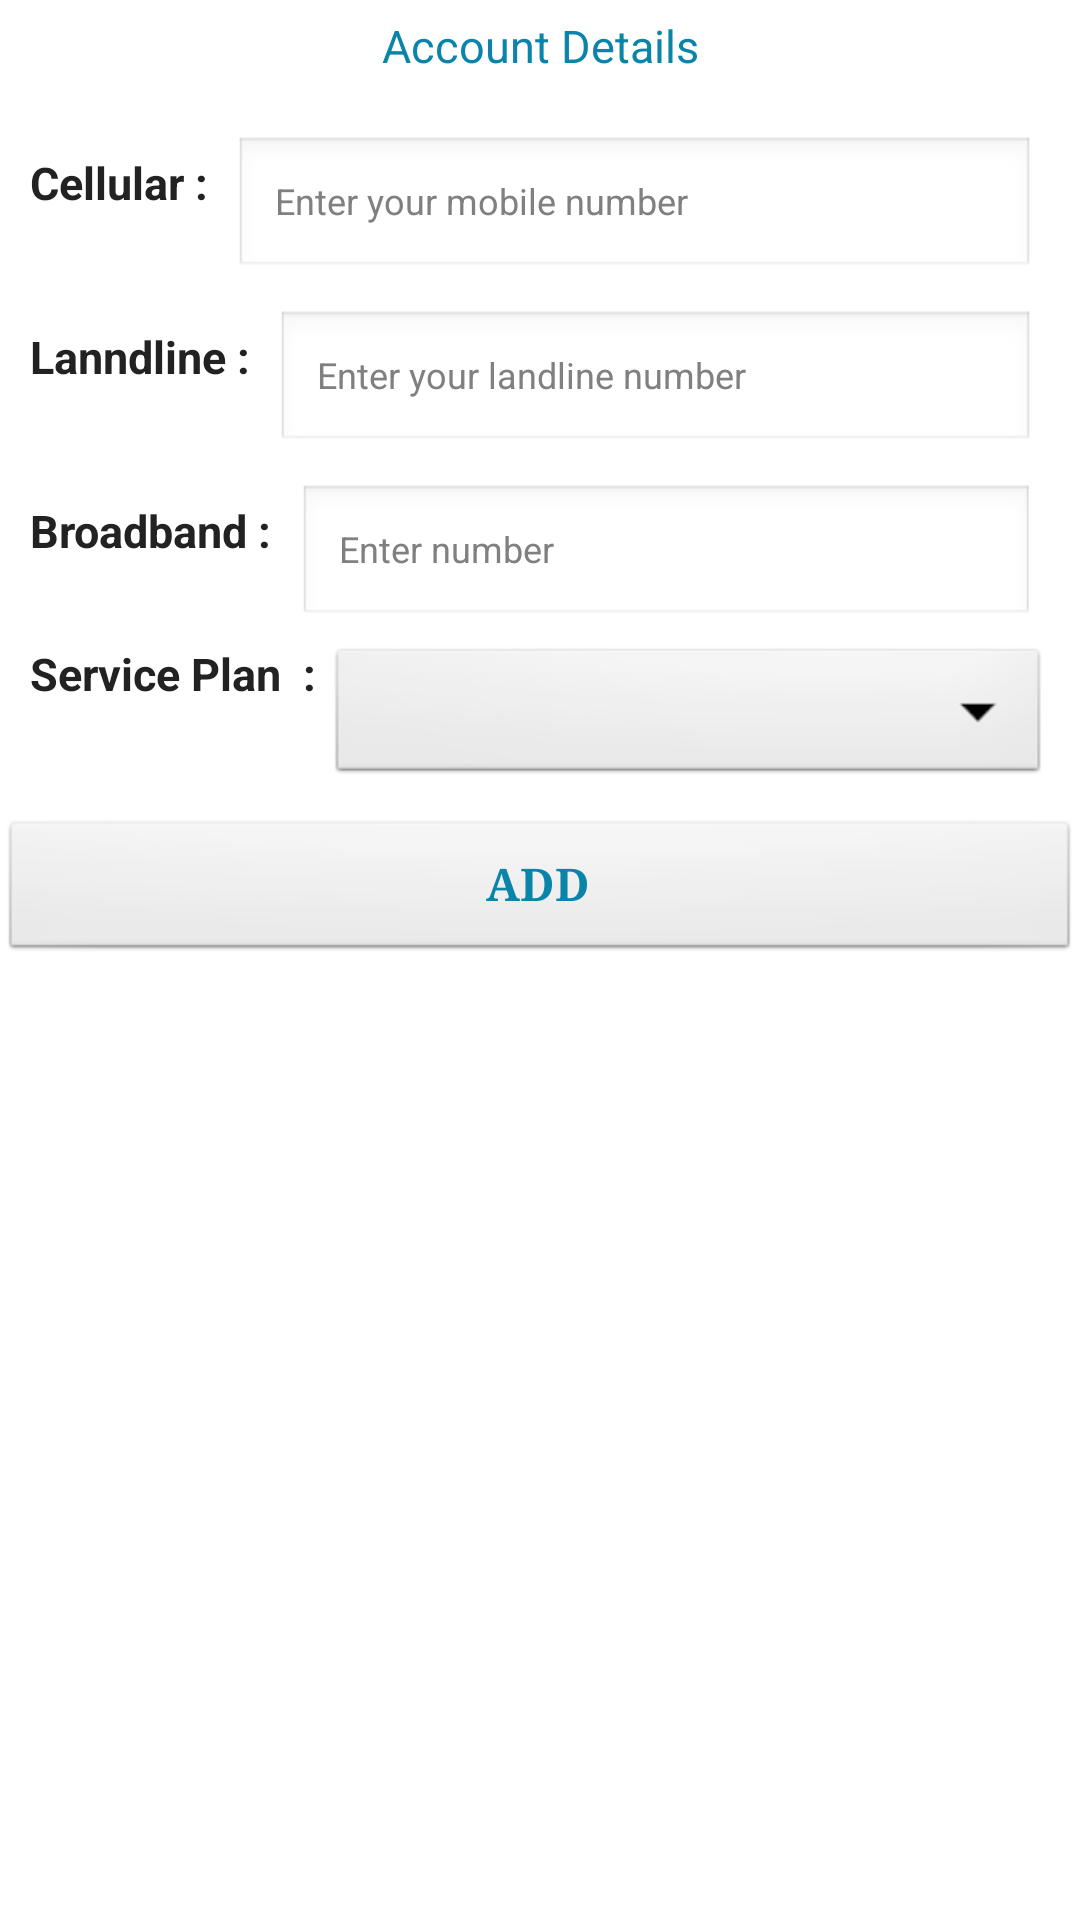

This screen was rendered from an Android layout file. Write that file and the resources it references.
<!-- AndroidManifest.xml: application theme android:Theme.Light.NoTitleBar.Fullscreen -->
<!-- res/layout/user_accountdetails.xml -->
<?xml version="1.0" encoding="utf-8"?>

<LinearLayout xmlns:android="http://schemas.android.com/apk/res/android"
    android:layout_width="match_parent"
    android:layout_height="match_parent"
    android:orientation="vertical" >

    <ScrollView
        xmlns:android="http://schemas.android.com/apk/res/android"
        android:id="@+id/ScrollView01"
        android:layout_width="match_parent"
        android:layout_height="match_parent" >

        <LinearLayout
            android:layout_width="match_parent"
            android:layout_height="match_parent"
            android:orientation="vertical" >

            <TextView
                android:layout_width="match_parent"
                android:layout_height="wrap_content"
                android:layout_margin="5dp"
                android:gravity="center"
                android:text="Account Details"
                android:textColor="#0b84aa"
                android:textSize="15dp" />

            <LinearLayout
                android:layout_width="match_parent"
                android:layout_height="wrap_content"
                android:layout_margin="10dp"
                android:orientation="vertical" >

                <LinearLayout
                    android:id="@+id/accoundetails_mobileLayout"
                    android:layout_width="match_parent"
                    android:layout_height="wrap_content"
                    android:orientation="horizontal" >

                    <TextView
                        android:layout_width="wrap_content"
                        android:layout_height="wrap_content"
                        android:text="Cellular : "
                        android:textColor="@color/black"
                        android:textSize="15dp"
                        android:textStyle="bold" />

                    <EditText
                        android:id="@+id/accoundetails_mobilenoEditText"
                        android:layout_width="match_parent"
                        android:layout_height="wrap_content"
                        android:layout_margin="5dp"
                        android:hint=" Enter your mobile number "
                        android:singleLine="true"
                        android:text=""
                        android:textColor="#222222"
                        android:textSize="12dp" />

                    

                </LinearLayout>

                <LinearLayout
                    android:id="@+id/accoundetails_landlineLayout"
                    android:layout_width="match_parent"
                    android:layout_height="wrap_content"
                    android:orientation="horizontal" >

                    <TextView
                        android:layout_width="wrap_content"
                        android:layout_height="wrap_content"
                        android:text="Lanndline : "
                        android:textColor="@color/black"
                        android:textSize="15dp"
                        android:textStyle="bold" />

                    <EditText
                        android:id="@+id/accoundetails_landlinenoEditText"
                        android:layout_width="match_parent"
                        android:layout_height="wrap_content"
                        android:layout_margin="5dp"
                        android:hint=" Enter your landline number "
                        android:singleLine="true"
                        android:textColor="#222222"
                        android:textSize="12dp" />
                </LinearLayout>

                <LinearLayout
                    android:id="@+id/accoundetails_broadbandLayout"
                    android:layout_width="match_parent"
                    android:layout_height="wrap_content"
                    android:orientation="horizontal" >

                    <TextView
                        android:layout_width="wrap_content"
                        android:layout_height="wrap_content"
                        android:text="Broadband : "
                        android:textColor="@color/black"
                        android:textSize="15dp"
                        android:textStyle="bold" />

                    <EditText
                        android:id="@+id/accoundetails_broadbandnoEditText"
                        android:layout_width="match_parent"
                        android:layout_height="wrap_content"
                        android:layout_margin="5dp"
                        android:hint=" Enter number "
                        android:singleLine="true"
                        android:textColor="#222222"
                        android:textSize="12dp" />
                </LinearLayout>

                <LinearLayout
                    android:layout_width="match_parent"
                    android:layout_height="wrap_content"
                    android:orientation="horizontal" >

                    <TextView
                        android:layout_width="wrap_content"
                        android:layout_height="wrap_content"
                        android:text="Service Plan  : "
                        android:textColor="@color/black"
                        android:textSize="15dp"
                        android:textStyle="bold" />

                    <Spinner
                        android:id="@+id/accntdetails_plantypespinner"
                        android:layout_width="match_parent"
                        android:layout_height="wrap_content"
                        android:gravity="center" />
                </LinearLayout>
            </LinearLayout>

            <Button
                android:id="@+id/accntdetails_addbutton"
                android:layout_width="match_parent"
                android:layout_height="wrap_content"
                android:text="ADD"
                android:textColor="#0b84aa"
                android:textSize="15dp"
                android:textStyle="bold"
                android:typeface="serif" />
        </LinearLayout>
    </ScrollView>

</LinearLayout>
<!-- resources referenced by this layout -->
<resources>
  <color name="black">#222222</color>
</resources>
